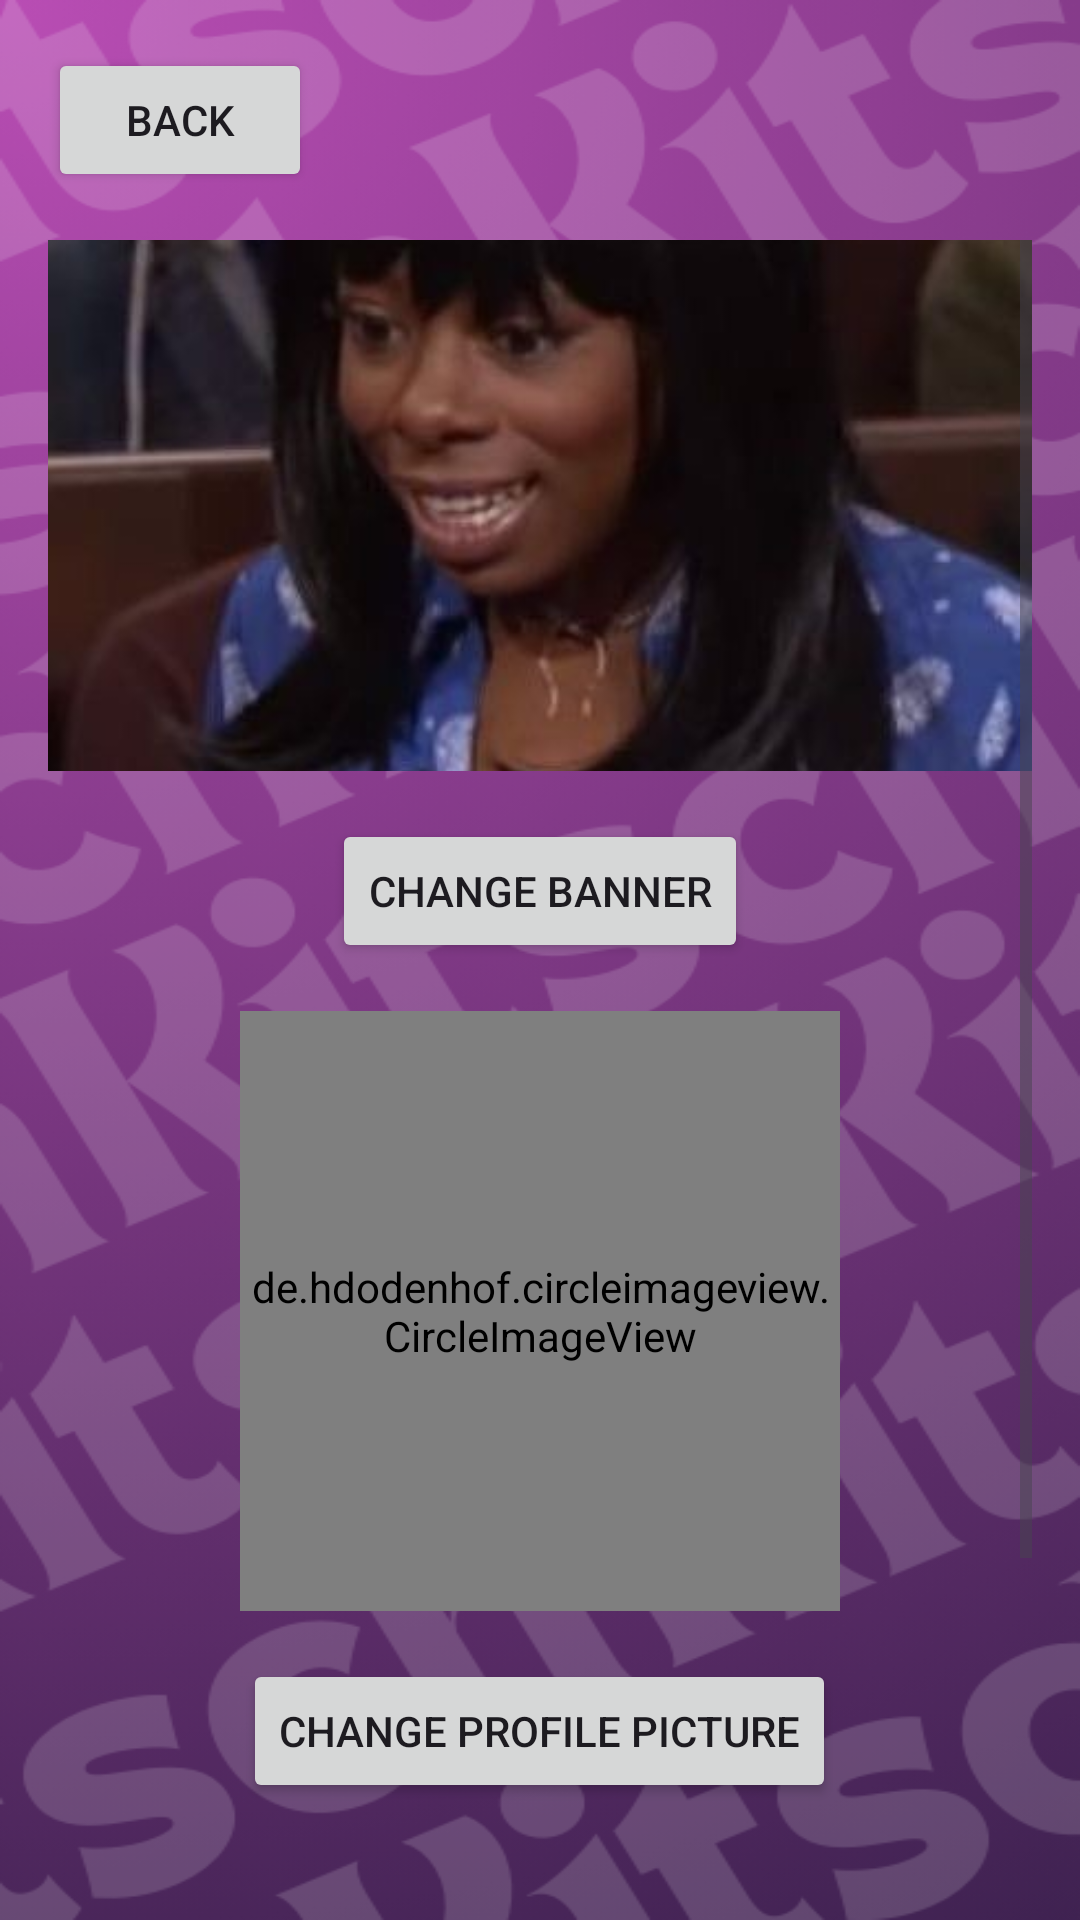

Reconstruct the res/layout file that produces this screen, plus the resources it refers to.
<!-- AndroidManifest.xml: application theme Theme.Kitsch -->
<!-- res/layout/activity_edit_profile.xml -->
<?xml version="1.0" encoding="utf-8"?>
<RelativeLayout xmlns:android="http://schemas.android.com/apk/res/android"
    xmlns:tools="http://schemas.android.com/tools"
    android:id="@+id/main"
    android:layout_width="match_parent"
    android:layout_height="match_parent"
    android:background="@drawable/profilepage_wallpaper"
    tools:context=".profile.EditProfileActivity">

    
    <Button
        android:id="@+id/backButton"
        android:layout_width="wrap_content"
        android:layout_height="wrap_content"
        android:layout_alignParentStart="true"
        android:layout_alignParentTop="true"
        android:layout_marginStart="16dp"
        android:layout_marginTop="16dp"
        android:text="Back" />

    
    <ScrollView
        android:layout_width="match_parent"
        android:layout_height="match_parent"
        android:layout_below="@id/backButton"
        android:fillViewport="true"
        android:padding="16dp">

        
        <LinearLayout
            android:layout_width="match_parent"
            android:layout_height="wrap_content"
            android:gravity="center_horizontal"
            android:orientation="vertical"
            android:paddingBottom="32dp"> 

            
            <ImageView
                android:id="@+id/pfpBanner"
                android:layout_width="match_parent"
                android:layout_height="177dp"
                android:layout_marginBottom="16dp"
                android:adjustViewBounds="true"
                android:scaleType="centerCrop"
                android:src="@drawable/a2" />

            
            <Button
                android:id="@+id/changeBannerButton"
                android:layout_width="wrap_content"
                android:layout_height="wrap_content"
                android:layout_marginBottom="16dp"
                android:text="Change banner" />

            
            <de.hdodenhof.circleimageview.CircleImageView
                android:id="@+id/pfpIcon"
                android:layout_width="200dp"
                android:layout_height="200dp"
                android:layout_marginBottom="16dp"
                android:scaleType="centerCrop"
                android:src="@drawable/a5" />

            
            <Button
                android:id="@+id/changePfpButton"
                android:layout_width="wrap_content"
                android:layout_height="wrap_content"
                android:layout_marginBottom="16dp"
                android:text="Change profile picture" />

            
            <EditText
                android:id="@+id/NewNameDisplay"
                android:layout_width="match_parent"
                android:layout_height="48dp"
                android:layout_marginTop="8dp"
                android:background="#FFFFFF"
                android:hint="New Username"
                android:padding="10dp"
                android:textColor="#000000"
                android:textSize="16sp" />

            
            <Button
                android:id="@+id/saveButton"
                android:layout_width="wrap_content"
                android:layout_height="wrap_content"
                android:layout_marginTop="24dp"
                android:text="Save changes" />
        </LinearLayout>
    </ScrollView>
</RelativeLayout>
<!-- resources referenced by this layout -->
<resources>
  <!-- drawable a2: jpg bitmap (drawable, 18417 bytes) -->
  <!-- drawable a5: jpg bitmap (drawable, 49359 bytes) -->
  <!-- drawable profilepage_wallpaper: png bitmap (drawable, 161293 bytes) -->
  <style name="Theme.Kitsch" parent="Base.Theme.Kitsch" />
  <style name="Base.Theme.Kitsch" parent="Theme.Material3.DayNight.NoActionBar">
          <item name="android:screenOrientation">portrait</item>
          <item name="android:windowBackground">@drawable/backlaunch</item>
          <item name="colorPrimary">@color/purple</item>
          <item name="colorPrimaryVariant">@color/purple</item>
          <item name="android:statusBarColor">@color/purple</item>
      </style>
  <!-- drawable backlaunch: jpg bitmap (drawable, 302682 bytes) -->
</resources>
